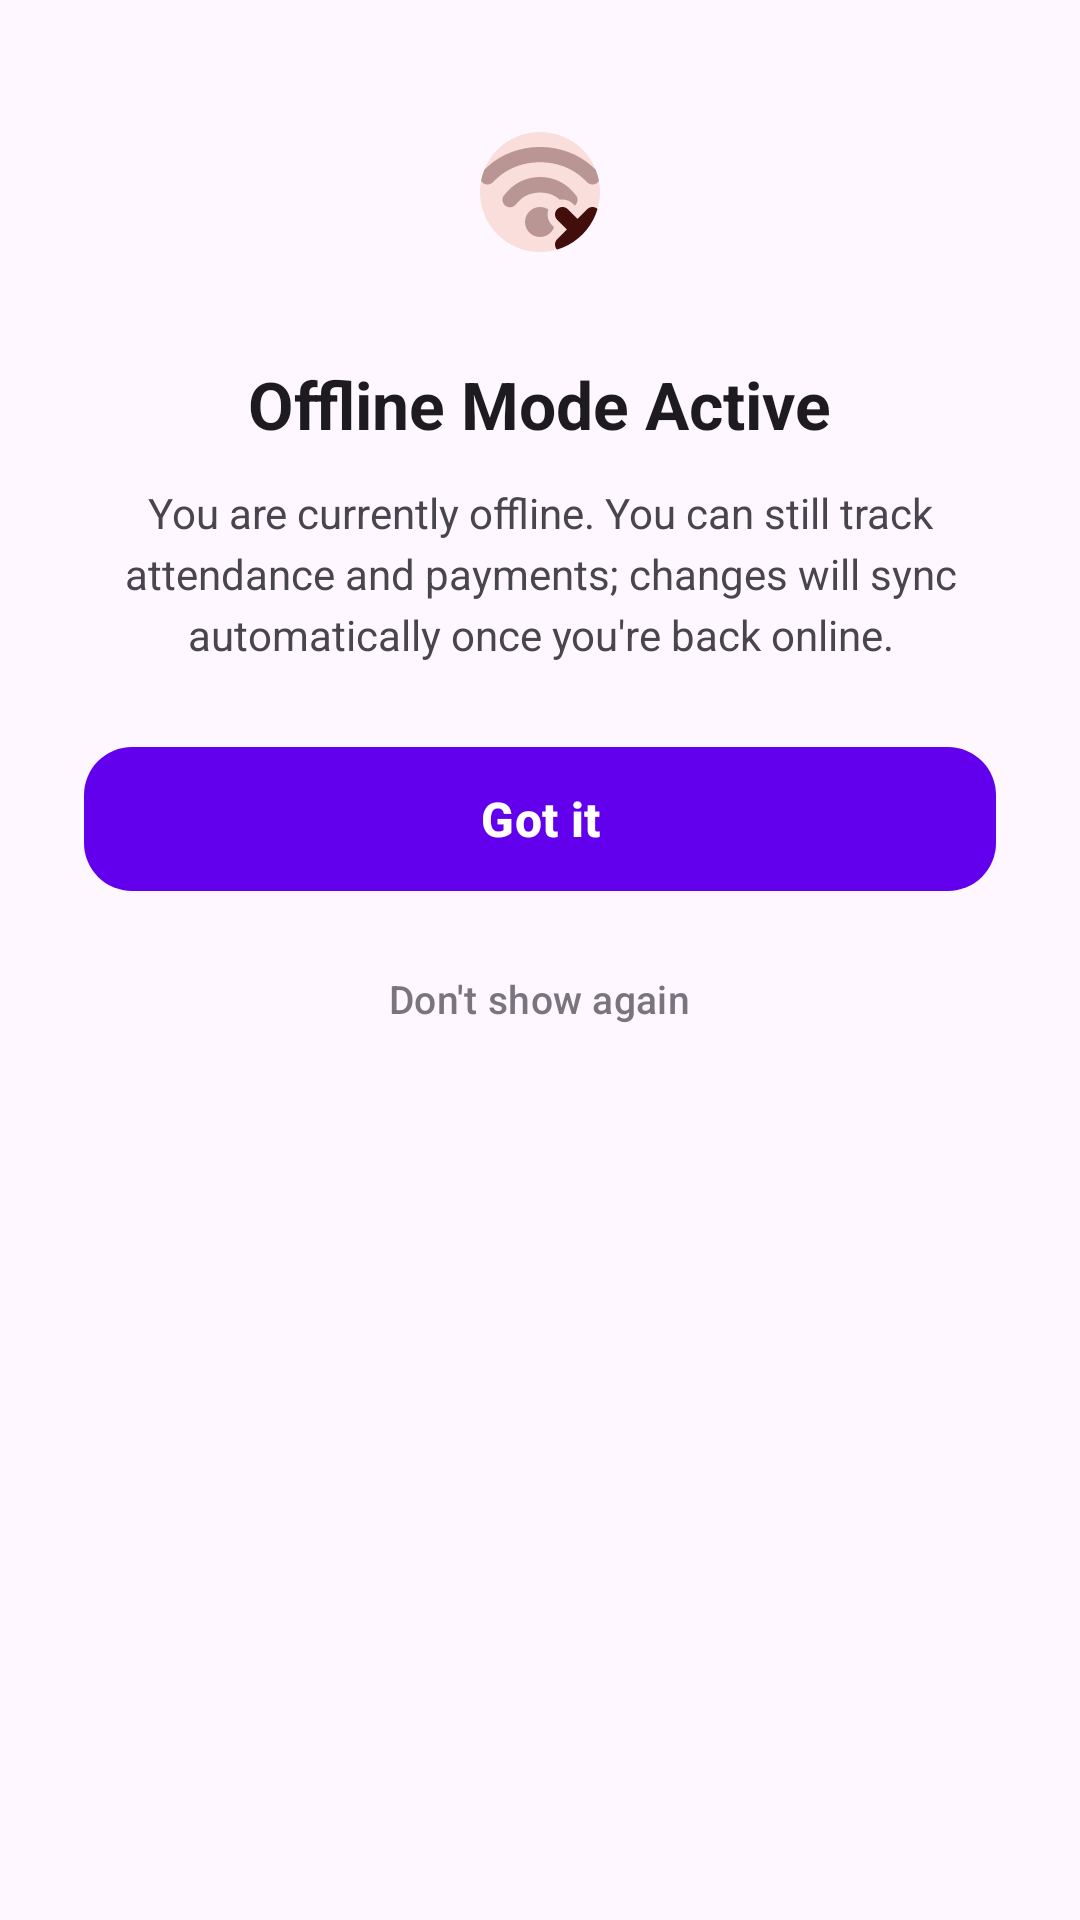

Write the Android layout XML for this screen, with the resource values it uses.
<!-- AndroidManifest.xml: application theme Theme.MyLabour -->
<!-- res/layout/dialog_offline.xml -->
<?xml version="1.0" encoding="utf-8"?>
<com.google.android.material.card.MaterialCardView xmlns:android="http://schemas.android.com/apk/res/android"
    xmlns:app="http://schemas.android.com/apk/res-auto"
    android:layout_width="match_parent"
    android:layout_height="wrap_content"
    app:cardCornerRadius="28dp"
    app:cardElevation="0dp"
    app:strokeWidth="0dp">

    <LinearLayout
        android:layout_width="match_parent"
        android:layout_height="wrap_content"
        android:orientation="vertical"
        android:padding="28dp"
        android:gravity="center_horizontal"
        android:background="?attr/colorSurface">

        <com.google.android.material.imageview.ShapeableImageView
            android:layout_width="72dp"
            android:layout_height="72dp"
            android:src="@drawable/ic_offline"
            android:padding="16dp"
            android:background="?attr/colorErrorContainer"
            app:tint="?attr/colorOnErrorContainer"
            app:shapeAppearanceOverlay="@style/ShapeAppearance.Material3.Corner.Full" />

        <TextView
            android:layout_width="wrap_content"
            android:layout_height="wrap_content"
            android:layout_marginTop="20dp"
            android:text="Offline Mode Active"
            android:textSize="22sp"
            android:textStyle="bold"
            android:textColor="?attr/colorOnSurface" />

        <TextView
            android:layout_width="match_parent"
            android:layout_height="wrap_content"
            android:layout_marginTop="12dp"
            android:text="You are currently offline. You can still track attendance and payments; changes will sync automatically once you're back online."
            android:textSize="14sp"
            android:gravity="center"
            android:textColor="?attr/colorOnSurfaceVariant"
            android:lineSpacingExtra="4dp" />

        <com.google.android.material.button.MaterialButton
            android:id="@+id/btn_offline_got_it"
            android:layout_width="match_parent"
            android:layout_height="56dp"
            android:layout_marginTop="24dp"
            android:text="Got it"
            android:textAllCaps="false"
            android:textSize="16sp"
            android:textStyle="bold"
            app:cornerRadius="16dp" />

        <com.google.android.material.button.MaterialButton
            android:id="@+id/btn_offline_dont_show"
            style="@style/Widget.Material3.Button.TextButton"
            android:layout_width="wrap_content"
            android:layout_height="wrap_content"
            android:layout_marginTop="8dp"
            android:text="Don't show again"
            android:textAllCaps="false"
            android:textColor="?attr/colorOutline"
            android:textSize="13sp" />

    </LinearLayout>

</com.google.android.material.card.MaterialCardView>
<!-- resources referenced by this layout -->
<resources>
  <!-- drawable ic_offline: vector/xml drawable (drawable, 2529 chars, omitted) -->
  <style name="Theme.MyLabour" parent="Theme.Material3.DayNight.NoActionBar">
          
          <item name="colorPrimary">@color/purple_500</item>
          
      </style>
  <color name="purple_500">#FF6200EE</color>
</resources>
